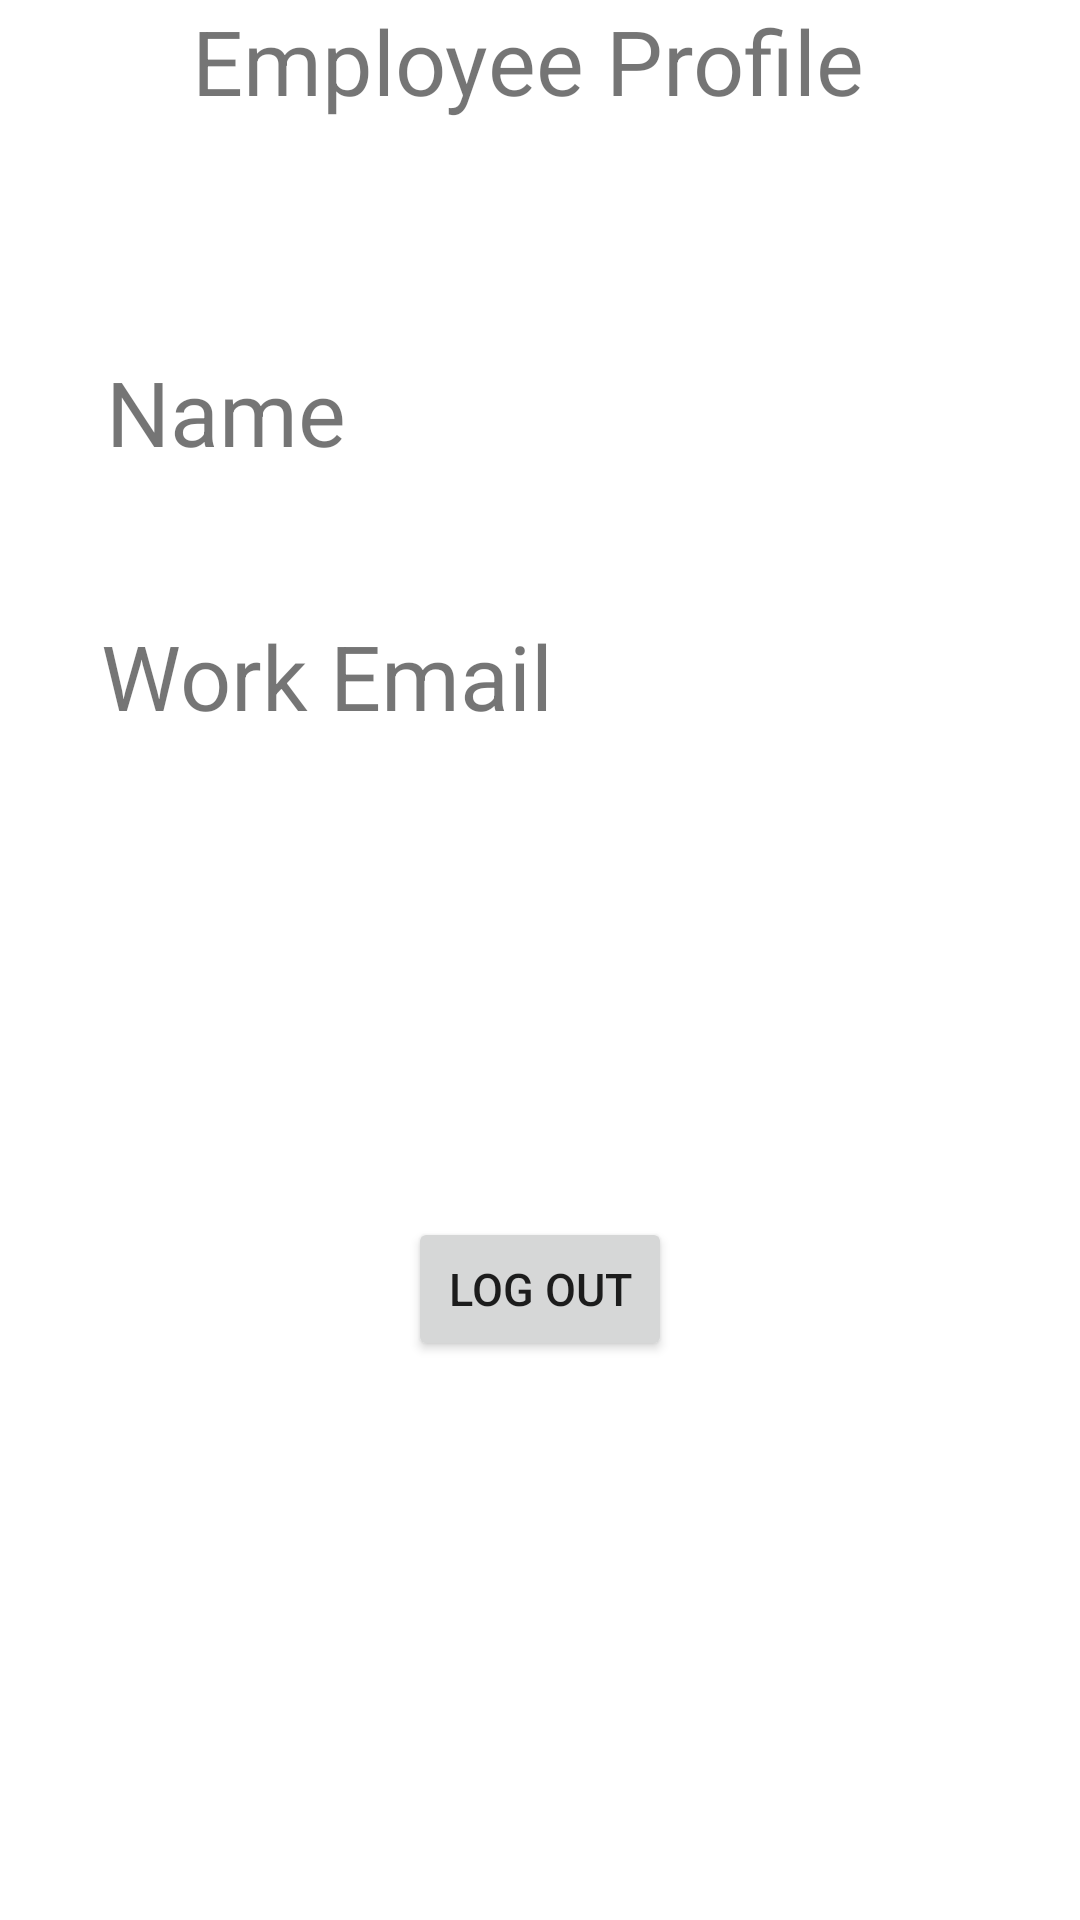

Here is an Android app screen rendered from its layout file. Give the layout XML and the strings, colors and styles it references.
<!-- AndroidManifest.xml: application theme Theme.Clockedin -->
<!-- res/layout/fragment_profile.xml -->
<?xml version="1.0" encoding="utf-8"?>
<androidx.constraintlayout.widget.ConstraintLayout xmlns:android="http://schemas.android.com/apk/res/android"
    xmlns:app="http://schemas.android.com/apk/res-auto"
    xmlns:tools="http://schemas.android.com/tools"
    android:layout_width="match_parent"
    android:layout_height="match_parent"
    tools:context=".ui.profile.ProfileFragment">

    <TextView
        android:id="@+id/title_profile"
        android:layout_width="232dp"
        android:layout_height="42dp"
        android:text="Employee Profile"
        android:textSize="30dp"
        app:layout_constraintBottom_toBottomOf="parent"
        app:layout_constraintEnd_toEndOf="parent"
        app:layout_constraintStart_toStartOf="parent"
        app:layout_constraintTop_toTopOf="parent"
        app:layout_constraintVertical_bias="0.0" />

    <TextView
        android:id="@+id/title_name"
        android:layout_width="wrap_content"
        android:layout_height="wrap_content"
        android:text="Name"
        android:textSize="30dp"
        app:layout_constraintBottom_toBottomOf="parent"
        app:layout_constraintEnd_toEndOf="parent"
        app:layout_constraintHorizontal_bias="0.126"
        app:layout_constraintStart_toStartOf="parent"
        app:layout_constraintTop_toTopOf="parent"
        app:layout_constraintVertical_bias="0.195" />

    <TextView
        android:id="@+id/text_name_profile"
        android:layout_width="wrap_content"
        android:layout_height="wrap_content"
        android:textSize="15dp"
        app:layout_constraintBottom_toBottomOf="parent"
        app:layout_constraintEnd_toEndOf="parent"
        app:layout_constraintHorizontal_bias="0.119"
        app:layout_constraintStart_toStartOf="parent"
        app:layout_constraintTop_toBottomOf="@+id/title_name"
        app:layout_constraintVertical_bias="0.018" />

    <TextView
        android:id="@+id/title_email_profile"
        android:layout_width="wrap_content"
        android:layout_height="wrap_content"
        android:text="Work Email"
        android:textSize="30dp"
        app:layout_constraintBottom_toBottomOf="parent"
        app:layout_constraintEnd_toEndOf="parent"
        app:layout_constraintHorizontal_bias="0.161"
        app:layout_constraintStart_toStartOf="parent"
        app:layout_constraintTop_toTopOf="parent"
        app:layout_constraintVertical_bias="0.342" />

    <TextView
        android:id="@+id/text_email_profile"
        android:layout_width="wrap_content"
        android:layout_height="wrap_content"
        android:textSize="15dp"
        app:layout_constraintBottom_toBottomOf="parent"
        app:layout_constraintEnd_toEndOf="parent"
        app:layout_constraintHorizontal_bias="0.163"
        app:layout_constraintStart_toStartOf="parent"
        app:layout_constraintTop_toBottomOf="@+id/title_email_profile"
        app:layout_constraintVertical_bias="0.029" />

    <Button
        android:id="@+id/button_logout"
        android:layout_width="wrap_content"
        android:layout_height="wrap_content"
        android:text="Log Out"
        android:textSize="15dp"
        app:layout_constraintBottom_toBottomOf="parent"
        app:layout_constraintEnd_toEndOf="parent"
        app:layout_constraintStart_toStartOf="parent"
        app:layout_constraintTop_toTopOf="parent"
        app:layout_constraintVertical_bias="0.685" />

</androidx.constraintlayout.widget.ConstraintLayout>
<!-- resources referenced by this layout -->
<resources>
  <style name="Theme.Clockedin" parent="Theme.MaterialComponents.DayNight.DarkActionBar">
          
          <item name="colorPrimary">#7E1FB9</item>
          <item name="colorPrimaryVariant">@color/black</item>
          <item name="colorOnPrimary">@color/white</item>
          
          <item name="colorSecondary">#7E1FB9</item>
          <item name="colorSecondaryVariant">#7E1FB9</item>
          <item name="colorOnSecondary">@color/black</item>
          
          <item name="android:statusBarColor" tools:targetApi="l">?attr/colorPrimaryVariant</item>
          
      </style>
  <!-- not gathered from this repository: default colours our renderer supplied (Android Studio template values) -->
  <color name="black">#FF000000</color>
  <color name="white">#FFFFFFFF</color>
</resources>
